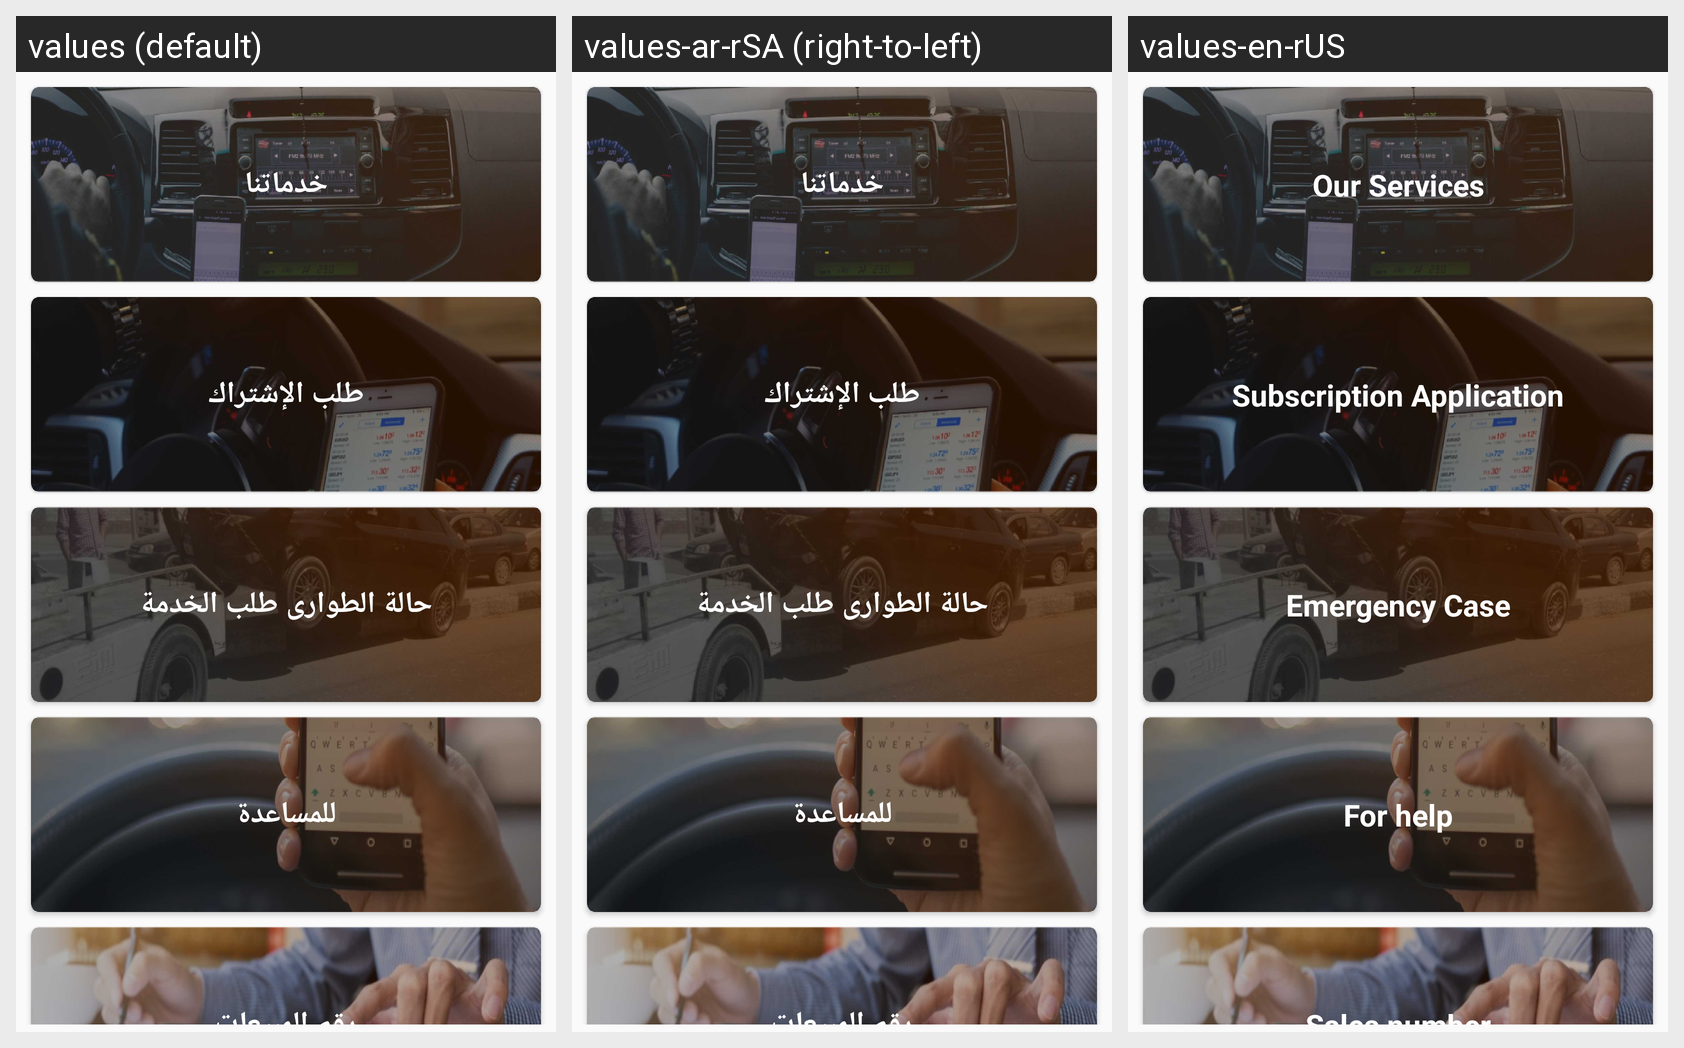

The Android screen above is rendered under several locales of the same app. Produce the string resources it draws, with the default and per-locale values.
Android screen res/layout/fragment_main_home.xml rendered under 3 locales, left to right: values (default), values-ar-rSA (right-to-left), values-en-rUS. Device: Nexus 5 (rendered at 1080×1920; each locale shown at half size, 540×960, under a caption strip naming it); theme AppTheme.
Strings drawn on this screen, with the default value and each locale's value (text and hints the layout hard-codes, and strings that could not be matched under every locale, appear in the picture but are not listed):

our_services
  values: خدماتنا
  values-ar-rSA: خدماتنا
  values-en-rUS: Our Services

request_subscription
  values: طلب الإشتراك
  values-ar-rSA: طلب الإشتراك
  values-en-rUS: Subscription Application

emergency_case
  values: حالة الطوارى طلب الخدمة
  values-ar-rSA: حالة الطوارى طلب الخدمة
  values-en-rUS: Emergency Case

for_Help
  values: للمساعدة
  values-ar-rSA: للمساعدة
  values-en-rUS: For help

Sales_number
  values: رقم المبيعات
  values-ar-rSA: رقم المبيعات
  values-en-rUS: Sales number
